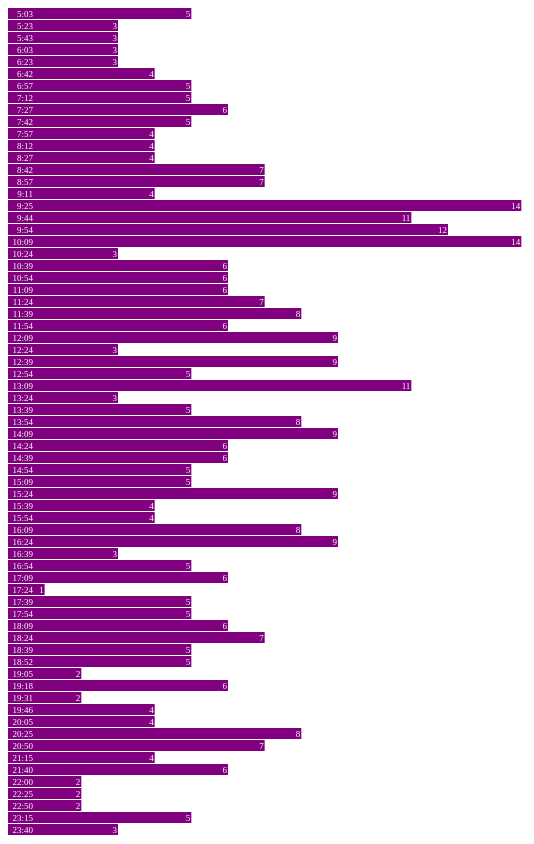
D3 v3 page, settled after 480 driven frames (8 s of simulated time); the page loaded 1 data file(s).



var width = 2200, barHeight = 12;

var x = d3.scale.linear()
    .range([0, width]);

var chart = d3.select(".chart")
    .attr("width", width);

d3.tsv("data-73-Inbound-AvgDiff-2014-03-01.tsv", type, function(error, data) {
  x.domain([0, 60]);
//d3.max(data, function(d) { return d.close; })]);

  chart.attr("height", barHeight * data.length);

  var bar = chart.selectAll("g")
      .data(data)
    .enter().append("g")
      .attr("transform", function(d, i) { return "translate(0," + i * barHeight + ")"; });

  bar.append("rect")
      .attr("width", function(d) { return x(d.close); })
      .attr("height", barHeight - 1);

  bar.append("text")
      .attr("x", function(d) { return x(d.close) - 1; })
      .attr("y", barHeight / 2)
      .attr("dy", ".35em")
      .text(function(d) { return d.close; });

  bar.append("text")
      .attr("x", 25)
      .attr("y", barHeight / 2)
      .attr("dy", ".35em")
      .text(function(d) { return d.date; });


});

function type(d) {
  d.value = +d.value; // coerce to number
  return d;
}



### data: data-73-Inbound-AvgDiff-2014-03-01.tsv
date	close
5:03	5
5:23	3
5:43	3
6:03	3
6:23	3
6:42	4
6:57	5
7:12	5
7:27	6
7:42	5
7:57	4
8:12	4
8:27	4
8:42	7
8:57	7
9:11	4
9:25	14
9:44	11
9:54	12
10:09	14
10:24	3
10:39	6
10:54	6
11:09	6
11:24	7
11:39	8
11:54	6
12:09	9
12:24	3
12:39	9
12:54	5
13:09	11
13:24	3
13:39	5
13:54	8
14:09	9
14:24	6
14:39	6
14:54	5
15:09	5
15:24	9
15:39	4
15:54	4
16:09	8
16:24	9
16:39	3
16:54	5
17:09	6
17:24	1
17:39	5
17:54	5
18:09	6
18:24	7
18:39	5
18:52	5
19:05	2
19:18	6
19:31	2
19:46	4
20:05	4
... 9 more rows